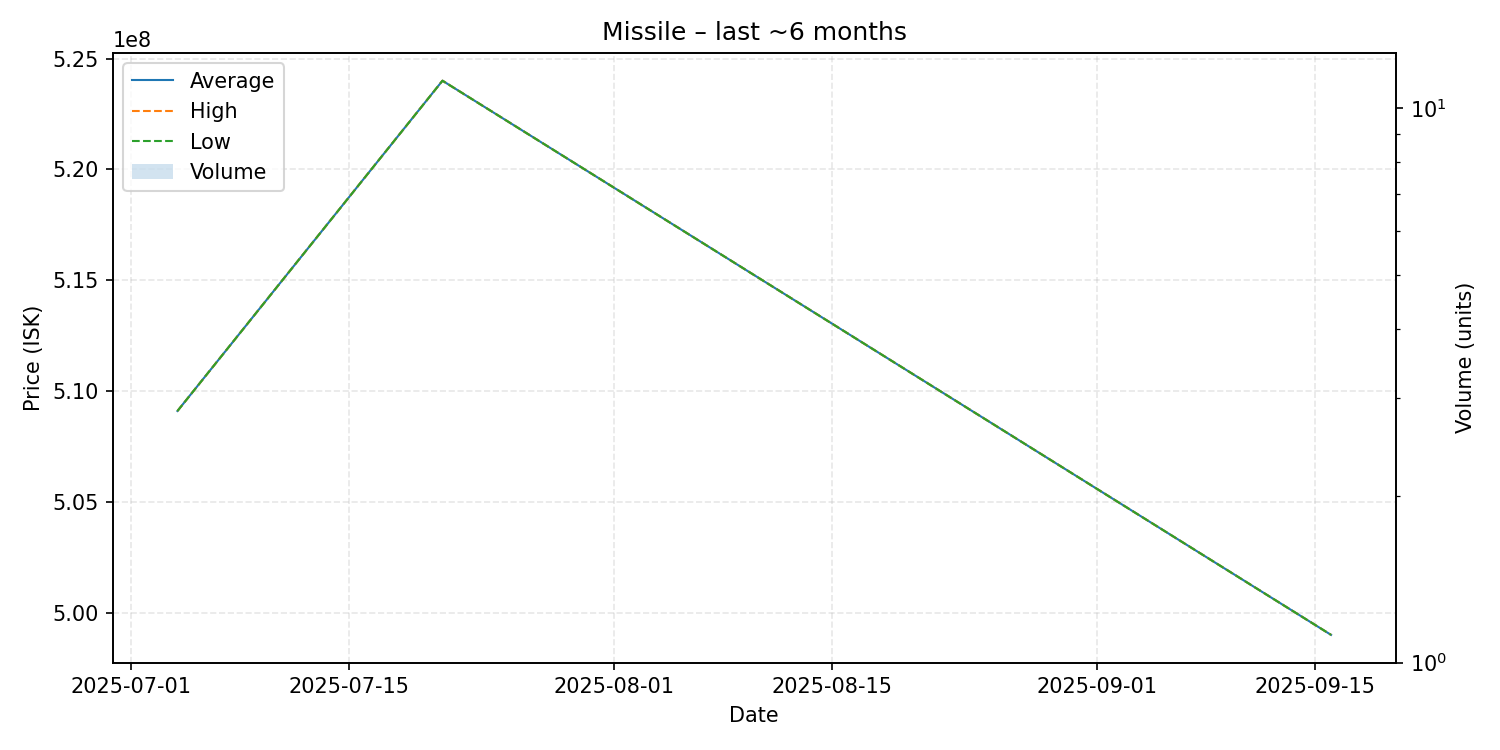

The file beside this chart, header and first rows:
date, average, highest, lowest, order_count, volume
2025-07-04, 509100000, 509100000, 509100000, 1, 1
2025-07-21, 524000000, 524000000, 524000000, 1, 1
2025-09-16, 499000000, 499000000, 499000000, 1, 1
